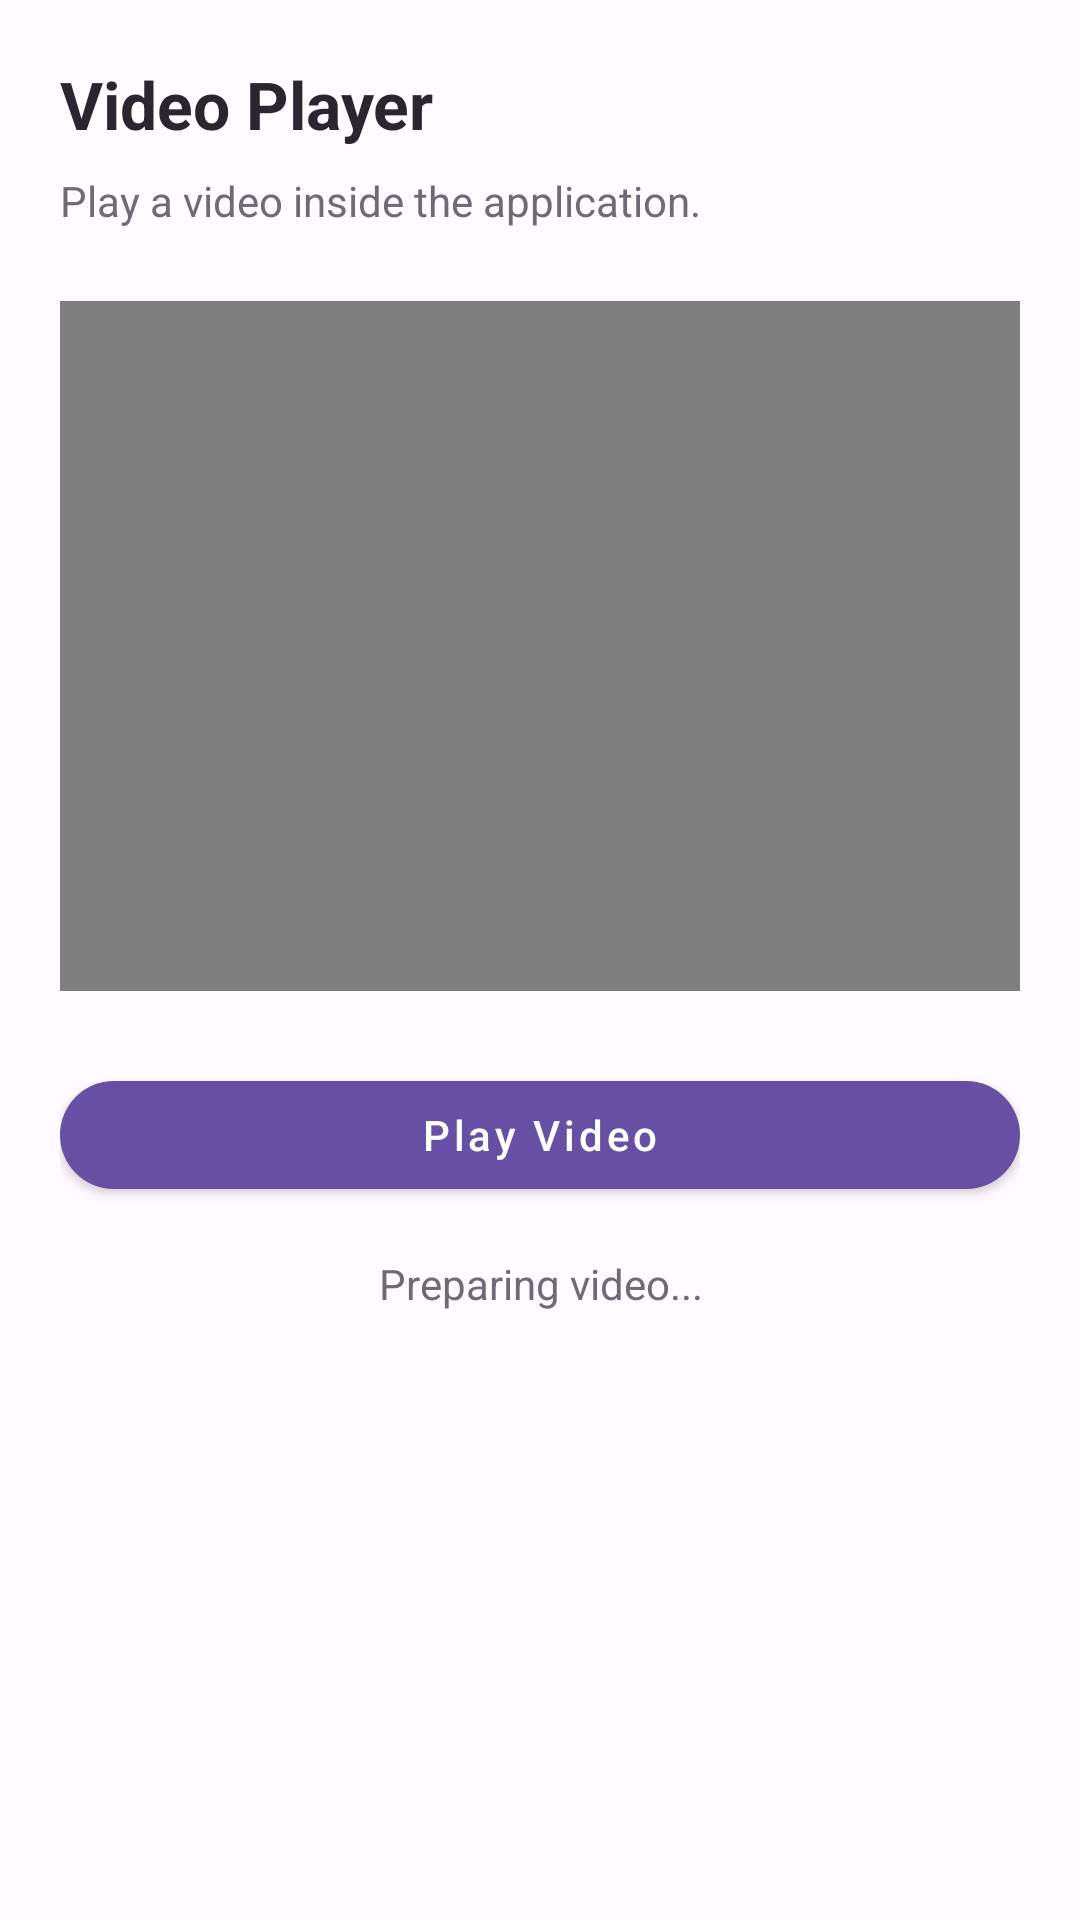

This screen was rendered from an Android layout file. Write that file and the resources it references.
<!-- AndroidManifest.xml: application theme Theme.BroadcastReceiver -->
<!-- res/layout/fragment_video.xml -->
<LinearLayout
    xmlns:android="http://schemas.android.com/apk/res/android"
    xmlns:app="http://schemas.android.com/apk/res-auto"
    android:layout_width="match_parent"
    android:layout_height="match_parent"
    android:background="@color/screen_background"
    android:orientation="vertical"
    android:padding="20dp">

    <TextView
        android:layout_width="match_parent"
        android:layout_height="wrap_content"
        android:text="Video Player"
        android:textSize="22sp"
        android:textStyle="bold"
        android:textColor="@color/text_main" />

    <TextView
        android:layout_width="match_parent"
        android:layout_height="wrap_content"
        android:layout_marginTop="8dp"
        android:text="Play a video inside the application."
        android:textSize="14sp"
        android:textColor="@color/text_muted" />

    <FrameLayout
        android:layout_width="match_parent"
        android:layout_height="230dp"
        android:layout_marginTop="24dp"
        android:background="@android:color/black">

        <VideoView
            android:id="@+id/videoView"
            android:layout_width="match_parent"
            android:layout_height="match_parent"
            android:layout_gravity="center" />

    </FrameLayout>

    <com.google.android.material.button.MaterialButton
        android:id="@+id/btnPlayVideo"
        android:layout_width="match_parent"
        android:layout_height="wrap_content"
        android:layout_marginTop="24dp"
        android:text="Play Video"
        android:textAllCaps="false"
        app:cornerRadius="20dp" />

    <TextView
        android:id="@+id/txtVideoStatus"
        android:layout_width="match_parent"
        android:layout_height="wrap_content"
        android:layout_marginTop="16dp"
        android:text="Preparing video..."
        android:textSize="14sp"
        android:gravity="center"
        android:textColor="@color/text_muted" />

</LinearLayout>
<!-- resources referenced by this layout -->
<resources>
  <color name="screen_background">#FFFAFF</color>
  <color name="text_main">#292631</color>
  <color name="text_muted">#706A78</color>
  <style name="Theme.BroadcastReceiver" parent="Theme.MaterialComponents.Light.NoActionBar">
  
          <item name="colorPrimary">@color/purple_primary</item>
          <item name="colorPrimaryVariant">@color/purple_primary</item>
          <item name="colorOnPrimary">@android:color/white</item>
  
          <item name="colorControlNormal">@color/text_main</item>
  
          <item name="android:windowLightStatusBar">true</item>
          <item name="android:windowLightNavigationBar">true</item>
  
          <item name="android:statusBarColor">@color/screen_background</item>
          <item name="android:navigationBarColor">@color/screen_background</item>
  
          <item name="android:windowBackground">@color/screen_background</item>
  
      </style>
  <color name="purple_primary">#6750A4</color>
</resources>
